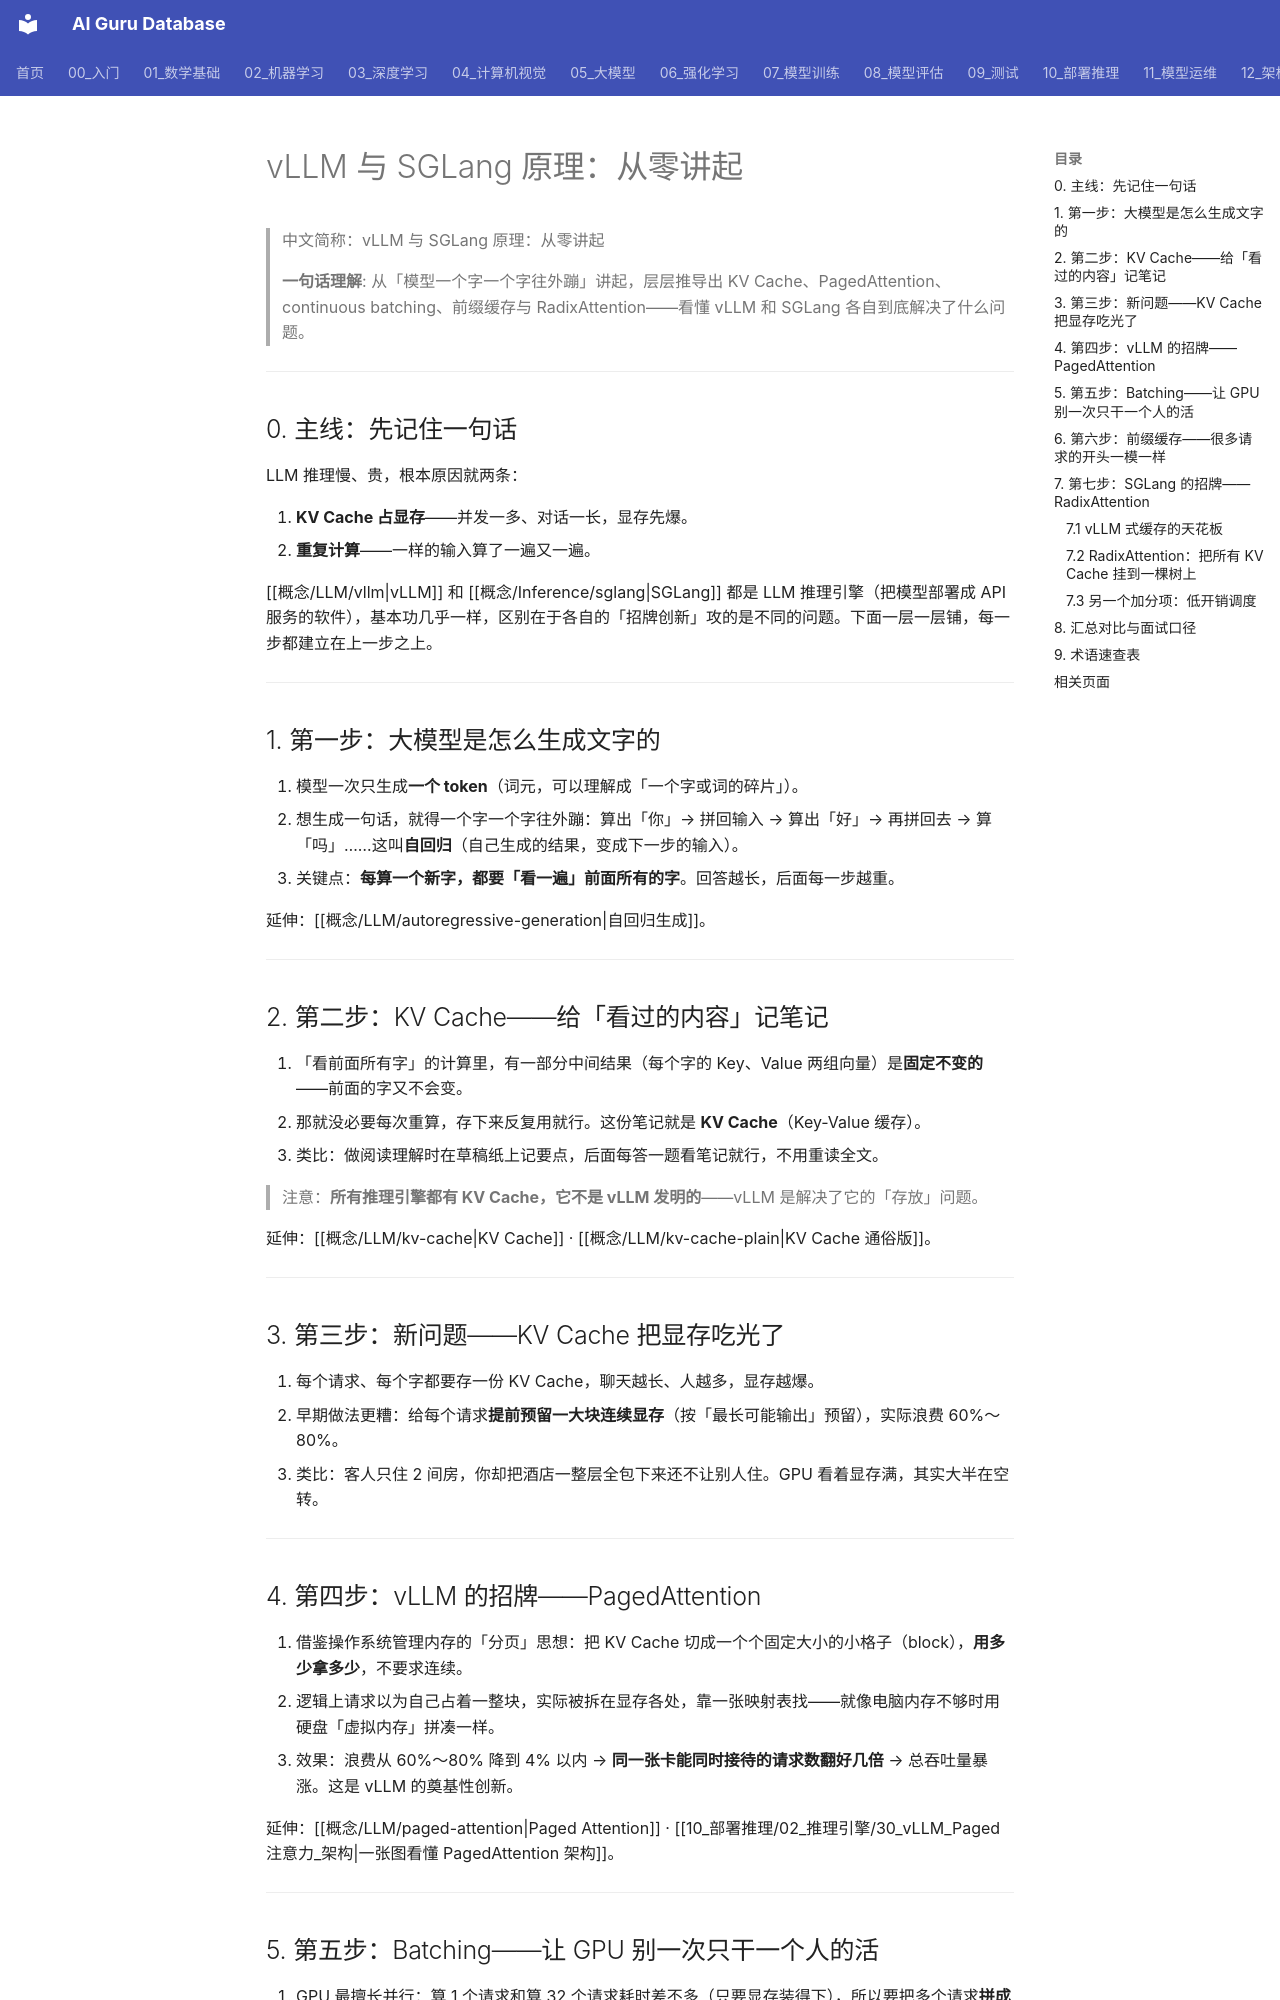

repository: ai-guru-global/ai-guru-database · page: 10_部署推理/02_推理引擎/32_vLLM_SGLang_原理_零基础/index.html · generator: mkdocs

---
title: "vLLM 与 SGLang 原理：从零讲起"
category: "10-deployment-inference"
tags: ["inference", "vllm", "sglang", "kv-cache", "paged-attention", "radix-attention", "prefix-caching", "beginner"]
summary: "> **一句话理解**: 从「模型一个字一个字往外蹦」讲起，层层推导出 KV Cache、PagedAttention、continuous batching、前缀缓存与 RadixAttention——看懂 vLLM 和 SGLang 各自到底解决了什么问题。"
created: 2026-10-22
updated: 2026-10-22
tier: supporting
aliases:
  - "推理引擎原理零基础"
  - "vLLM SGLang 原理入门"
  - "vLLM SGLang Principles From Scratch"
sources: []

name_zh: "vLLM 与 SGLang 原理：从零讲起"
---

# vLLM 与 SGLang 原理：从零讲起

> 中文简称：vLLM 与 SGLang 原理：从零讲起

> **一句话理解**: 从「模型一个字一个字往外蹦」讲起，层层推导出 KV Cache、PagedAttention、continuous batching、前缀缓存与 RadixAttention——看懂 vLLM 和 SGLang 各自到底解决了什么问题。

---

## 0. 主线：先记住一句话

LLM 推理慢、贵，根本原因就两条：

1. **KV Cache 占显存**——并发一多、对话一长，显存先爆。
2. **重复计算**——一样的输入算了一遍又一遍。

[[概念/LLM/vllm|vLLM]] 和 [[概念/Inference/sglang|SGLang]] 都是 LLM 推理引擎（把模型部署成 API 服务的软件），基本功几乎一样，区别在于各自的「招牌创新」攻的是不同的问题。下面一层一层铺，每一步都建立在上一步之上。

---

## 1. 第一步：大模型是怎么生成文字的

1. 模型一次只生成**一个 token**（词元，可以理解成「一个字或词的碎片」）。
2. 想生成一句话，就得一个字一个字往外蹦：算出「你」→ 拼回输入 → 算出「好」→ 再拼回去 → 算「吗」……这叫**自回归**（自己生成的结果，变成下一步的输入）。
3. 关键点：**每算一个新字，都要「看一遍」前面所有的字**。回答越长，后面每一步越重。

延伸：[[概念/LLM/autoregressive-generation|自回归生成]]。

---

## 2. 第二步：KV Cache——给「看过的内容」记笔记

1. 「看前面所有字」的计算里，有一部分中间结果（每个字的 Key、Value 两组向量）是**固定不变的**——前面的字又不会变。
2. 那就没必要每次重算，存下来反复用就行。这份笔记就是 **KV Cache**（Key-Value 缓存）。
3. 类比：做阅读理解时在草稿纸上记要点，后面每答一题看笔记就行，不用重读全文。

> 注意：**所有推理引擎都有 KV Cache，它不是 vLLM 发明的**——vLLM 是解决了它的「存放」问题。

延伸：[[概念/LLM/kv-cache|KV Cache]] · [[概念/LLM/kv-cache-plain|KV Cache 通俗版]]。

---

## 3. 第三步：新问题——KV Cache 把显存吃光了

1. 每个请求、每个字都要存一份 KV Cache，聊天越长、人越多，显存越爆。
2. 早期做法更糟：给每个请求**提前预留一大块连续显存**（按「最长可能输出」预留），实际浪费 60%～80%。
3. 类比：客人只住 2 间房，你却把酒店一整层全包下来还不让别人住。GPU 看着显存满，其实大半在空转。

---
